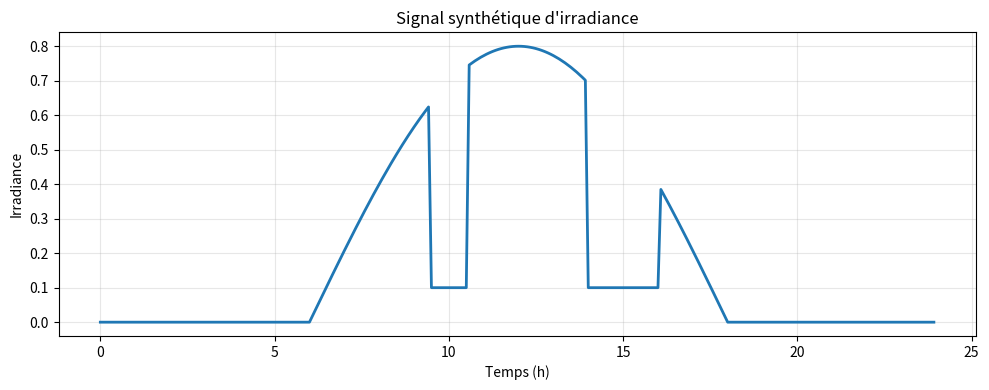
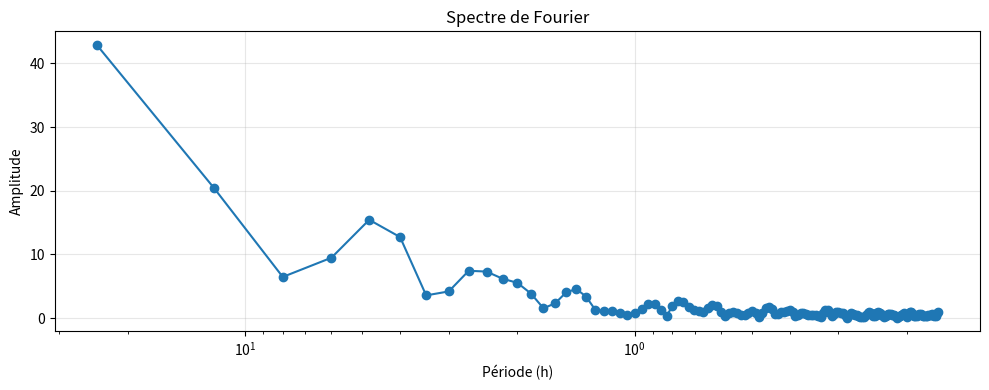
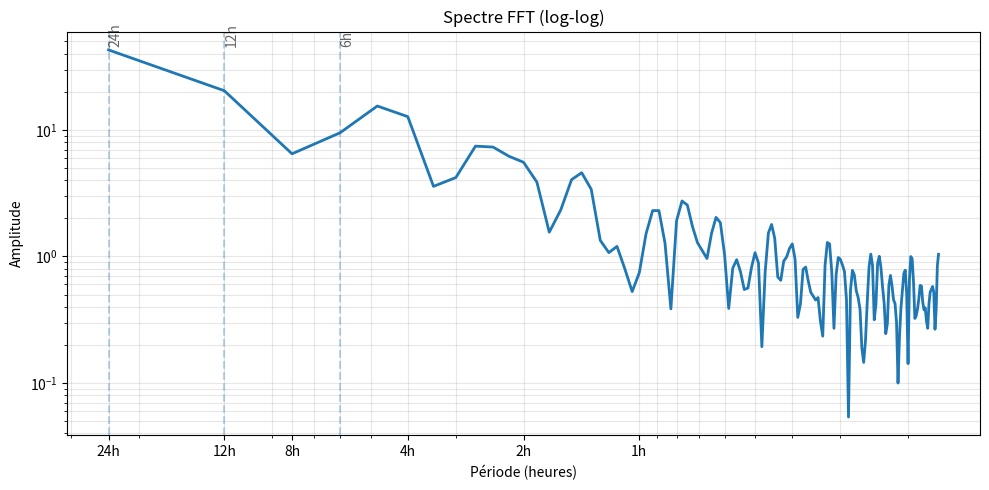
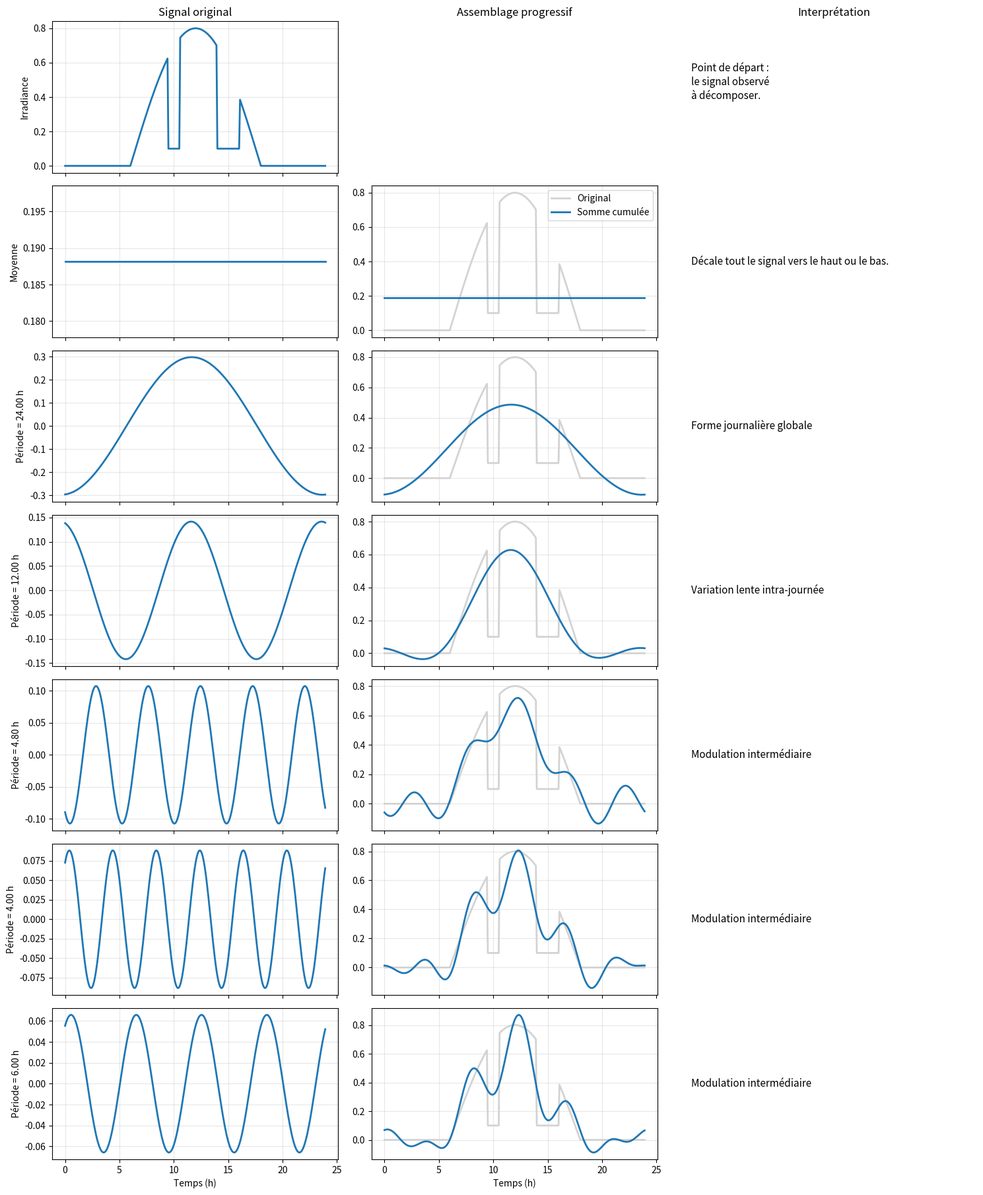
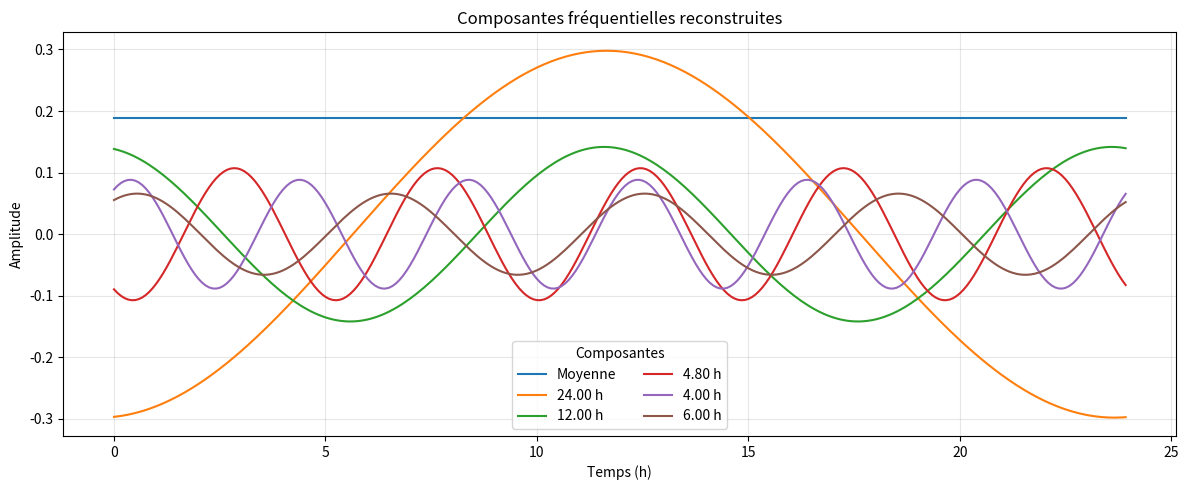
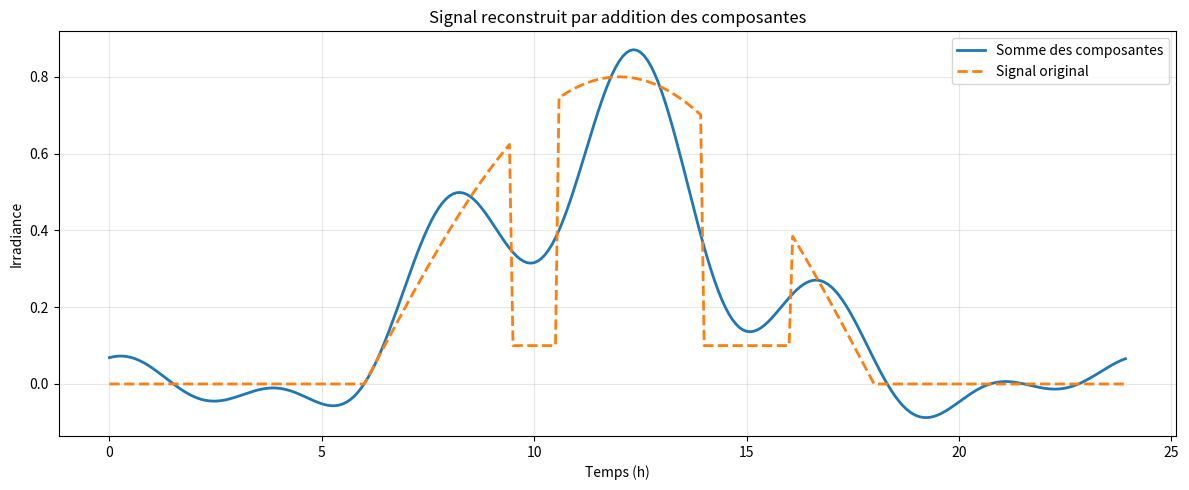
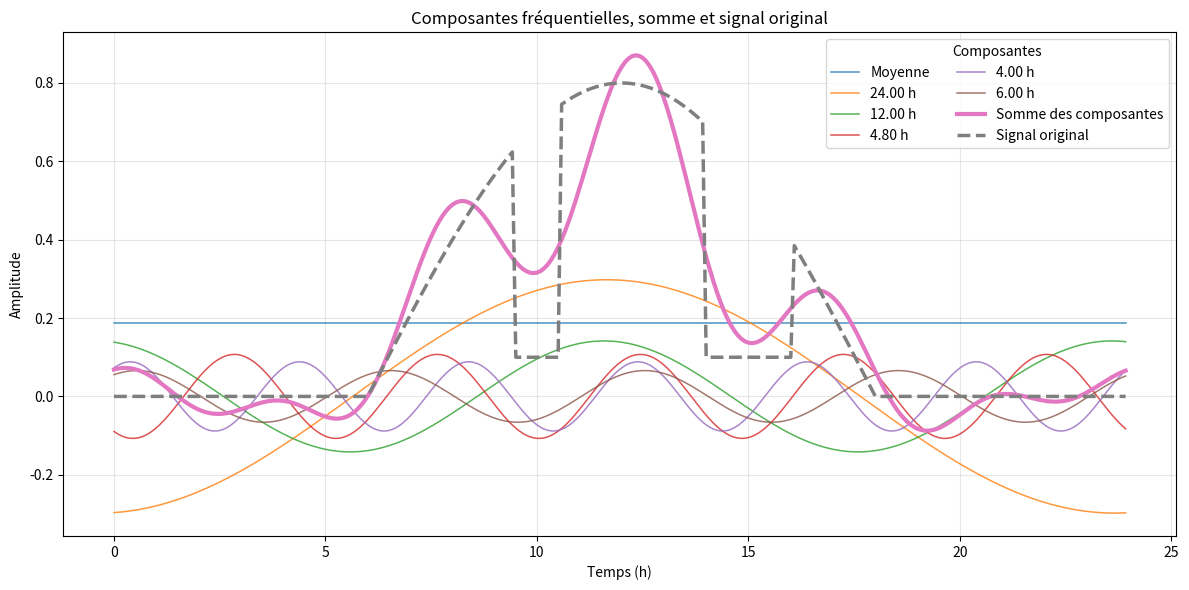
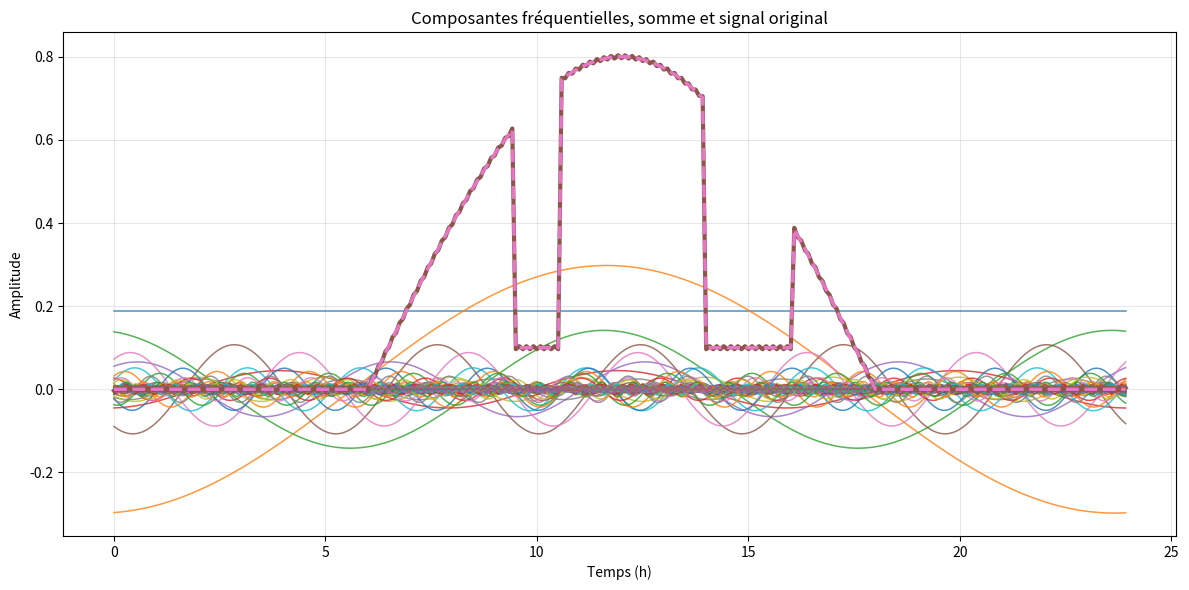

Python code for these plots, in order:
import numpy as np
import matplotlib.pyplot as plt


def create_synthetic_irradiance():
    # 24 h avec un point toutes les 5 minutes
    t_hours = np.arange(0, 24, 5 / 60)

    # cycle journalier de base
    result = np.array([
        0.8 * np.sin((t - 6) * np.pi / 12) if 6 <= t <= 18 else 0
        for t in t_hours
    ])

    # deux épisodes d'ombrage
    result[int(9.5 * 12): int(10.5 * 12) + 1] = 0.1
    result[int(14 * 12): int(16 * 12) + 1] = 0.1

    return t_hours, result


def fft_analysis(signal, dt_seconds):
    freqs = np.fft.rfftfreq(len(signal), d=dt_seconds)
    fft_coeffs = np.fft.rfft(signal)
    return freqs, fft_coeffs


def reconstruct_component(k, fft_coeffs, n):
    """
    Reconstruit la contribution temporelle d'une composante FFT.
    """
    idx = np.arange(n)

    if k == 0:
        return np.full(n, np.real(fft_coeffs[0]) / n)

    # cas général pour rfft
    return 2 * np.real(fft_coeffs[k] * np.exp(2j * np.pi * k * idx / n)) / n


def period_from_freq(freq):
    if freq == 0:
        return np.inf
    return 1 / freq / 3600


def describe_component(period_h):
    if np.isinf(period_h):
        return "Niveau moyen du signal"
    elif period_h > 18:
        return "Forme journalière globale"
    elif period_h > 8:
        return "Variation lente intra-journée"
    elif period_h > 2:
        return "Modulation intermédiaire"
    else:
        return "Détails rapides / transitions"


def select_main_components(freqs, fft_coeffs, n_oscillatory=4):
    """
    Sélectionne :
    - la moyenne (k=0)
    - les composantes oscillantes les plus énergétiques
    """
    magnitudes = np.abs(fft_coeffs)

    # on ignore la moyenne pour classer les oscillantes
    sorted_idx = np.argsort(magnitudes[1:])[::-1] + 1
    main_idx = list(sorted_idx[:n_oscillatory])

    return [0] + main_idx


def plot_fft_tutorial(t_hours, signal, freqs, fft_coeffs, selected_indices):
    n = len(signal)
    cumulative = np.zeros(n)

    nrows = len(selected_indices) + 1
    fig, axes = plt.subplots(
        nrows=nrows,
        ncols=3,
        figsize=(15, 2.6 * nrows),
        sharex='col'
    )

    # --------------------------
    # Ligne 0 : signal initial
    # --------------------------
    axes[0, 0].plot(t_hours, signal, linewidth=2)
    axes[0, 0].set_title("Signal original")
    axes[0, 0].set_ylabel("Irradiance")
    axes[0, 0].grid(True, alpha=0.3)

    axes[0, 1].axis("off")
    axes[0, 2].axis("off")
    axes[0, 2].text(
        0.0, 0.6,
        "Point de départ :\nle signal observé\nà décomposer.",
        fontsize=11,
        va="center"
    )

    # --------------------------
    # Lignes suivantes
    # --------------------------
    for i, k in enumerate(selected_indices, start=1):
        comp = reconstruct_component(k, fft_coeffs, n)
        cumulative += comp

        # infos
        if k == 0:
            label = "Moyenne"
            comment = "Décale tout le signal vers le haut ou le bas."
        else:
            period_h = period_from_freq(freqs[k])
            label = f"Période = {period_h:.2f} h"
            comment = describe_component(period_h)

        # Colonne 1 : composante seule
        axes[i, 0].plot(t_hours, comp, linewidth=2)
        axes[i, 0].set_ylabel(label)
        axes[i, 0].grid(True, alpha=0.3)

        # Colonne 2 : somme cumulée
        axes[i, 1].plot(t_hours, signal, color="lightgray", linewidth=2, label="Original")
        axes[i, 1].plot(t_hours, cumulative, linewidth=2, label="Somme cumulée")
        axes[i, 1].grid(True, alpha=0.3)

        # Colonne 3 : commentaire
        axes[i, 2].axis("off")
        axes[i, 2].text(
            0.0, 0.5,
            comment,
            fontsize=11,
            va="center"
        )

    axes[0, 1].set_title("Assemblage progressif")
    axes[0, 2].set_title("Interprétation")

    for ax in axes[-1, :2]:
        ax.set_xlabel("Temps (h)")

    # légende une seule fois
    axes[1, 1].legend(loc="upper right")

    plt.tight_layout()
    plt.show()


def plot_spectrum(freqs, fft_coeffs):
    magnitudes = np.abs(fft_coeffs)
    nonzero = freqs > 0
    periods = 1 / freqs[nonzero] / 3600

    plt.figure(figsize=(10, 4))
    plt.plot(periods, magnitudes[nonzero], "o-")
    plt.gca().invert_xaxis()
    plt.xscale('log')
    plt.title("Spectre de Fourier")
    plt.xlabel("Période (h)")
    plt.ylabel("Amplitude")
    plt.grid(True, alpha=0.3)
    plt.tight_layout()
    plt.show()

def plot_loglog_spectrum(freqs, fft_coeffs, 
                         use_period=True,
                         normalize=False,
                         annotate_peaks=True):
    """
    Affichage du spectre FFT en log-log.

    Parameters
    ----------
    freqs : ndarray
        Fréquences (Hz)
    fft_coeffs : ndarray
        Coefficients FFT (complexes)
    use_period : bool
        Si True : axe X en périodes (heures)
        Sinon : axe X en fréquences (Hz)
    normalize : bool
        Si True : normalise les amplitudes
    annotate_peaks : bool
        Ajoute des annotations simples (24h, 12h, etc.)
    """

    import numpy as np
    import matplotlib.pyplot as plt

    # --- amplitude ---
    magnitudes = np.abs(fft_coeffs)

    # --- enlever fréquence nulle ---
    mask = freqs > 0
    freqs = freqs[mask]
    magnitudes = magnitudes[mask]

    # --- normalisation ---
    if normalize:
        magnitudes = magnitudes / np.max(magnitudes)

    # --- conversion en période ---
    if use_period:
        x = 1 / freqs / 3600  # en heures
        xlabel = "Période (heures)"
    else:
        x = freqs
        xlabel = "Fréquence (Hz)"

    # --- plot ---
    plt.figure(figsize=(10, 5))
    plt.plot(x, magnitudes, linewidth=2)

    plt.xscale('log')
    plt.yscale('log')

    if use_period:
        plt.gca().invert_xaxis()  # grandes périodes à gauche

    plt.xlabel(xlabel)
    plt.ylabel("Amplitude")
    plt.title("Spectre FFT (log-log)")
    plt.grid(True, which="both", alpha=0.3)

    # --- ticks utiles ---
    if use_period:
        ticks = [1, 2, 4, 8, 12, 24]
        plt.xticks(ticks, labels=[f"{t}h" for t in ticks])

    # --- annotations simples ---
    if annotate_peaks and use_period:
        for p in [24, 12, 6]:
            plt.axvline(p, linestyle="--", alpha=0.3)
            plt.text(p, plt.ylim()[1]*0.8, f"{p}h", rotation=90, alpha=0.6)

    plt.tight_layout()
    plt.show()    

def plot_all_components_and_sum(t_hours, signal, freqs, fft_coeffs, selected_indices):
    n = len(signal)

    # Reconstruction de toutes les composantes sélectionnées
    components = []
    labels = []

    for k in selected_indices:
        comp = reconstruct_component(k, fft_coeffs, n)
        components.append(comp)

        if k == 0:
            labels.append("Moyenne")
        else:
            labels.append(f"{period_from_freq(freqs[k]):.2f} h")

    summed_signal = np.sum(components, axis=0)

    # ---- Figure 1 : toutes les composantes sur le même graphique ----
    plt.figure(figsize=(12, 5))
    for comp, lab in zip(components, labels):
        plt.plot(t_hours, comp, linewidth=1.5, label=lab)

    plt.title("Composantes fréquentielles reconstruites")
    plt.xlabel("Temps (h)")
    plt.ylabel("Amplitude")
    plt.grid(True, alpha=0.3)
    plt.legend(title="Composantes", ncol=2)
    plt.tight_layout()
    plt.show()

    # ---- Figure 2 : somme des composantes ----
    plt.figure(figsize=(12, 5))
    plt.plot(t_hours, summed_signal, linewidth=2, label="Somme des composantes")
    plt.plot(t_hours, signal, "--", linewidth=2, label="Signal original")
    plt.title("Signal reconstruit par addition des composantes")
    plt.xlabel("Temps (h)")
    plt.ylabel("Irradiance")
    plt.grid(True, alpha=0.3)
    plt.legend()
    plt.tight_layout()
    plt.show()

def plot_components_sum_and_original_same_axis(
    t_hours, signal, freqs, fft_coeffs, selected_indices
):
    n = len(signal)

    components = [reconstruct_component(k, fft_coeffs, n) for k in selected_indices]
    summed_signal = np.sum(components, axis=0)

    plt.figure(figsize=(12, 6))

    for k, comp in zip(selected_indices, components):
        if k == 0:
            label = "Moyenne"
        else:
            label = f"{period_from_freq(freqs[k]):.2f} h"
        plt.plot(t_hours, comp, linewidth=1.1, alpha=0.8, label=label)

    plt.plot(t_hours, summed_signal, linewidth=3, label="Somme des composantes")
    plt.plot(t_hours, signal, "--", linewidth=2.5, label="Signal original")

    plt.title("Composantes fréquentielles, somme et signal original")
    plt.xlabel("Temps (h)")
    plt.ylabel("Amplitude")
    plt.grid(True, alpha=0.3)
    if len(selected_indices) <= 10:
        plt.legend(title="Composantes", ncol=2)
    #plt.legend(ncol=2)
    plt.tight_layout()
    plt.show()

    # petit diagnostic
    rmse = np.sqrt(np.mean((summed_signal - signal) ** 2))
    print(f"RMSE reconstruction = {rmse:.6f}")


if __name__ == "__main__":
    dt_seconds = 5 * 60

    # 1. signal
    t_hours, S = create_synthetic_irradiance()

    plt.figure(figsize=(10, 4))
    plt.plot(t_hours, S, linewidth=2)
    plt.title("Signal synthétique d'irradiance")
    plt.xlabel("Temps (h)")
    plt.ylabel("Irradiance")
    plt.grid(True, alpha=0.3)
    plt.tight_layout()
    plt.show()

    # 2. FFT
    freqs, fft_coeffs = fft_analysis(S, dt_seconds)

    # 3. spectre
    plot_spectrum(freqs, fft_coeffs)

    # 3.1 spectre
    plot_loglog_spectrum(freqs, fft_coeffs)

    # 4. sélection des composantes
    selected_indices = select_main_components(freqs, fft_coeffs, n_oscillatory=5)

    print("Composantes affichées :")
    for k in selected_indices:
        if k == 0:
            print(f"  k={k}: moyenne")
        else:
            print(f"  k={k}: période = {period_from_freq(freqs[k]):.2f} h")

    # 5. figure pédagogique
    plot_fft_tutorial(t_hours, S, freqs, fft_coeffs, selected_indices)

    # 6. Affichage
    plot_all_components_and_sum(t_hours, S, freqs, fft_coeffs, selected_indices)

    # 7. Affichage sur le même graphique
    plot_components_sum_and_original_same_axis(t_hours, S, freqs, fft_coeffs, selected_indices)

    # 8. Affichage sur le même graphique
    selected_indices = list(range(len(fft_coeffs)))
    plot_components_sum_and_original_same_axis(t_hours, S, freqs, fft_coeffs, selected_indices)    
